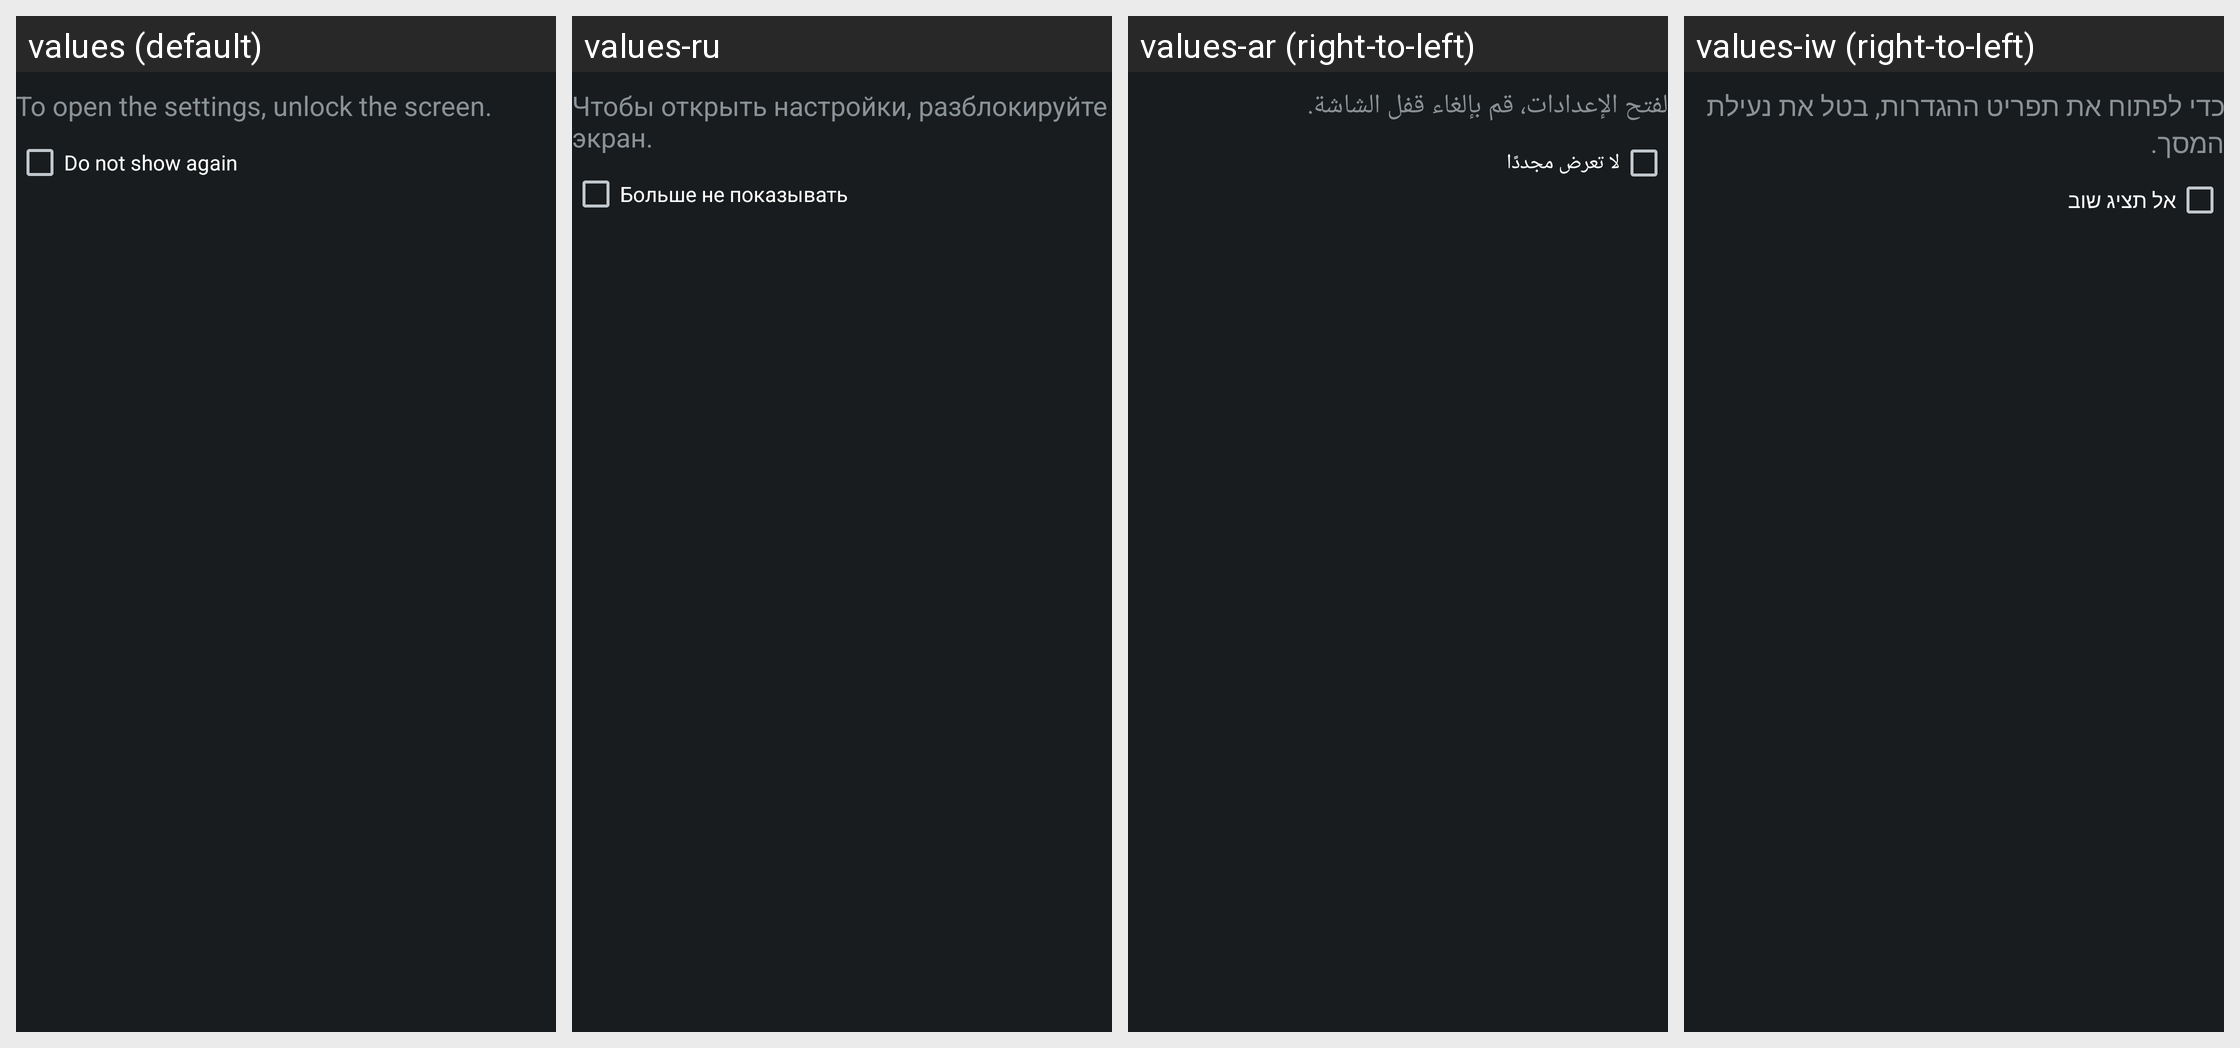

The same Android screen rendered under several of its app's locales, left to right. List the strings drawn on it with the default value and each locale's translation.
Android screen res/layout/dialog_screen_locked.xml rendered under 4 locales, left to right: values (default), values-ru, values-ar (right-to-left), values-iw (right-to-left). Device: Nexus 5 (rendered at 1080×1920; each locale shown at half size, 540×960, under a caption strip naming it); theme android:Theme.DeviceDefault.NoActionBar.Fullscreen.
Other locales in the repository, not shown: values-af, values-am, values-az, values-be, values-bg, values-bn, values-bs, values-ca, values-cs, values-da, values-de, values-el, values-en, values-en-rCA, values-en-rGB, values-en-rUS, values-es, values-es-rES, values-es-rUS, values-et, values-eu, values-fa, values-fi, values-fr, values-fr-rCA, values-gl, values-hi, values-hr, values-hu, values-hy, values-in, values-is, values-it, values-ja, values-jv, values-ka, values-kk, values-kn, values-ko, values-lt, values-lv, values-mk, values-ml, values-mr, values-ms, values-nb, values-nl, values-pa, values-pl, values-pt, values-pt-rBR, values-pt-rPT, values-ro, values-sk, values-sl, values-sq, values-sr, values-su, values-sv, values-sw, values-ta, values-te, values-th, values-tl, values-tr, values-tt, values-uk, values-vi, values-zh-rCN, values-zh-rHK, values-zh-rTW, values-zu.
Strings drawn on this screen, with the default value and each locale's value (text and hints the layout hard-codes, and strings that could not be matched under every locale, appear in the picture but are not listed):

cam_strings_fast_capturing_screen_locked_settings_txt
  values: To open the settings, unlock the screen.
  values-ru: Чтобы открыть настройки, разблокируйте экран.
  values-ar: لفتح الإعدادات، قم بإلغاء قفل الشاشة.
  values-iw: כדי לפתוח את תפריט ההגדרות, בטל את נעילת המסך.

cam_strings_do_not_show_again_txt
  values: Do not show again
  values-ru: Больше не показывать
  values-ar: لا تعرض مجددًا
  values-iw: אל תציג שוב
